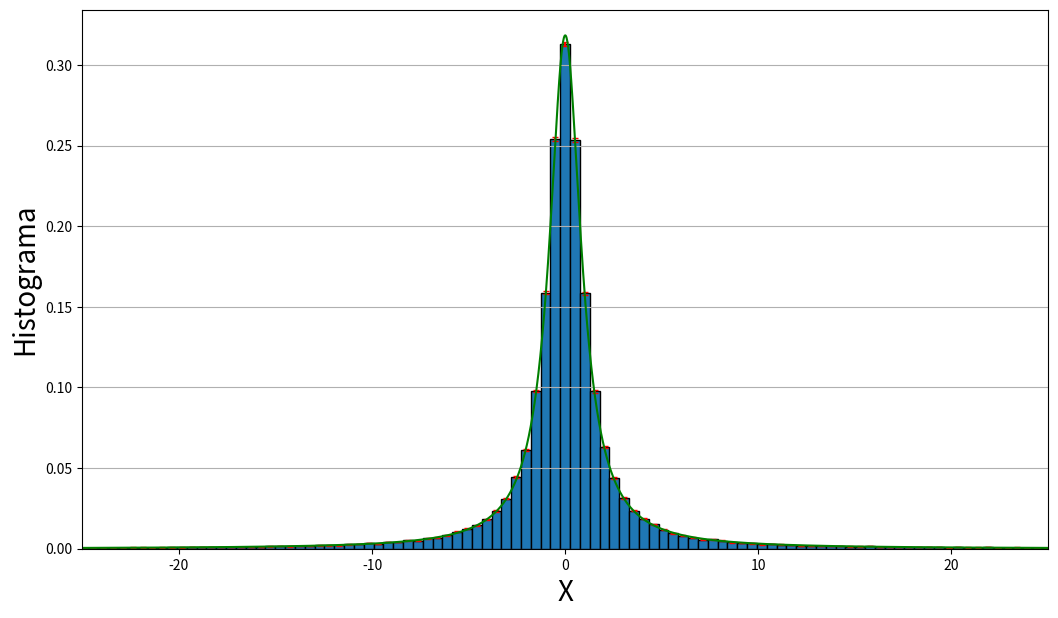

Write the Python code that produced this figure.
# -*- coding: utf-8 -*-
"""
Spyder Editor

This is a temporary script file.
"""

import numpy as np
#from scipy.stats import chi2, norm, cauchy
from scipy.stats import cauchy
import scipy
from matplotlib import pyplot as plt
#import pandas as pd
#import numpy as np
#from matplotlib.ticker import StrMethodFormatter

#%%

def plot_histogram(data, bins, ticks=5, xlabel='X', ylabel='Histograma', density=True, ax = None,
                   color='', ecolor='red' , alpha = 1):      

    N = len(data)
    num_bins = len(bins)
    xmin = min(bins)
    xmax = max(bins)
    
    
    if ax is None:
        ax = plt.gca()
    
    hist, _ = np.histogram(data, bins=bins, density=density)
    
    normed = N if density else 1
    error =  np.sqrt(hist / normed)  # por qué es así el error?
    
    
    
    # Se le puede pasar un yerr y xerr, como a errorbar
    # ecolor es el color de los errores y capsize es el tamaño del fin de barra de error
    plt.bar(x=bins[:-1], height=hist, width=np.diff(bins), yerr=error, 
            edgecolor='black', ecolor=ecolor, capsize=2, alpha=alpha, align= 'edge')    

#    plt.xticks(
#            np.linspace(min(bins), max(bins) - 1, ticks), #Chequear y pensar esta linea
#               np.linspace(xmin, xmax, ticks), rotation='horizontal');
    plt.xlabel(xlabel, fontsize = 20);
    plt.ylabel(ylabel, fontsize = 20);
    return ax




#Otra idea: poner un f_m mayor al maximo y anda igual
def funciones_montecarlo(a, b, f, n):
    
    '''Dada una densidad de probabilidad, esta función devuelve un array de
    numpy con los datos necesarios para realizar el histograma de dicha 
    distribución mediante el método de montecarlo. Es necesario pasar como
    argumento el intervalo que queremos muestrar (a y b) y el número de puntos
    que queremos utilizar para el montercarlo, denotado como n.'''
    
    x_m= scipy.optimize.fmin(lambda x: -f(x), 0)[0]
    f_m = f(x_m)

    y = np.random.uniform(0, 1, n) 
    z = np.random.uniform(0, 1, n)
    
    u  = a + (b - a) * y
    v = f_m * z
    x = u[v<=h(u)]
    
    return x, v
#%% Punto a
n = int(1e4)

a = np.random.uniform(0,1,n)
u  = -np.pi/2 + np.pi * a
b = np.tan(u)


#plt.close()
plt.figure(figsize=(7 * 1.78, 7))
ax = plot_histogram(b, np.linspace(-25, 25, 50))
plt.grid(True, axis='y')


t = np.linspace(-25,25,int(1e4))
plt.plot(t, cauchy.pdf(t), 'g-')

plt.xlim(-25,25)
plt.show()
#%% Punto b
n = int(1e7)

#Cauchy
h = lambda x: 1/(np.pi*(1+x**2)) #chequeado que tiene el maximo en 0.3 y pico!

a,_ = funciones_montecarlo(-100,100, h, n)

long = np.sqrt(len(a))
#long = 10


plt.close()
plt.figure(figsize=(7 * 1.78, 7))
ax = plot_histogram(a, np.linspace(-100,100, int(long)))
plt.grid(True, axis='y')

t = np.linspace(-100,100,int(1e4))
plt.plot(t, cauchy.pdf(t) , 'g-') #Si pongo scale = np.pi se ve mejor, pensar porque..  (no tiene sentido)
plt.xlim(-25,25)
plt.show()

#%%


##%%
#n = int(1e7)
#
##Función cuadrática de pruebita
#f = lambda x: -x**2+6        
#
##Distribución Gaussiana
#g  = lambda x,mu,sigma: 1/(sigma * np.sqrt(2 * np.pi)) * np.exp( - (x - mu)**2 / (2 * sigma**2))
#
#
##Distribución normal
#g_1 = lambda x: g(x,mu=0,sigma=1)
#
#a, v = funciones_montecarlo(-100,100, g_1, n)
#plt.close()
#plt.figure()
#plt.hist(a, color = 'g', bins = int(np.sqrt(len(a))),
#         density=True)
